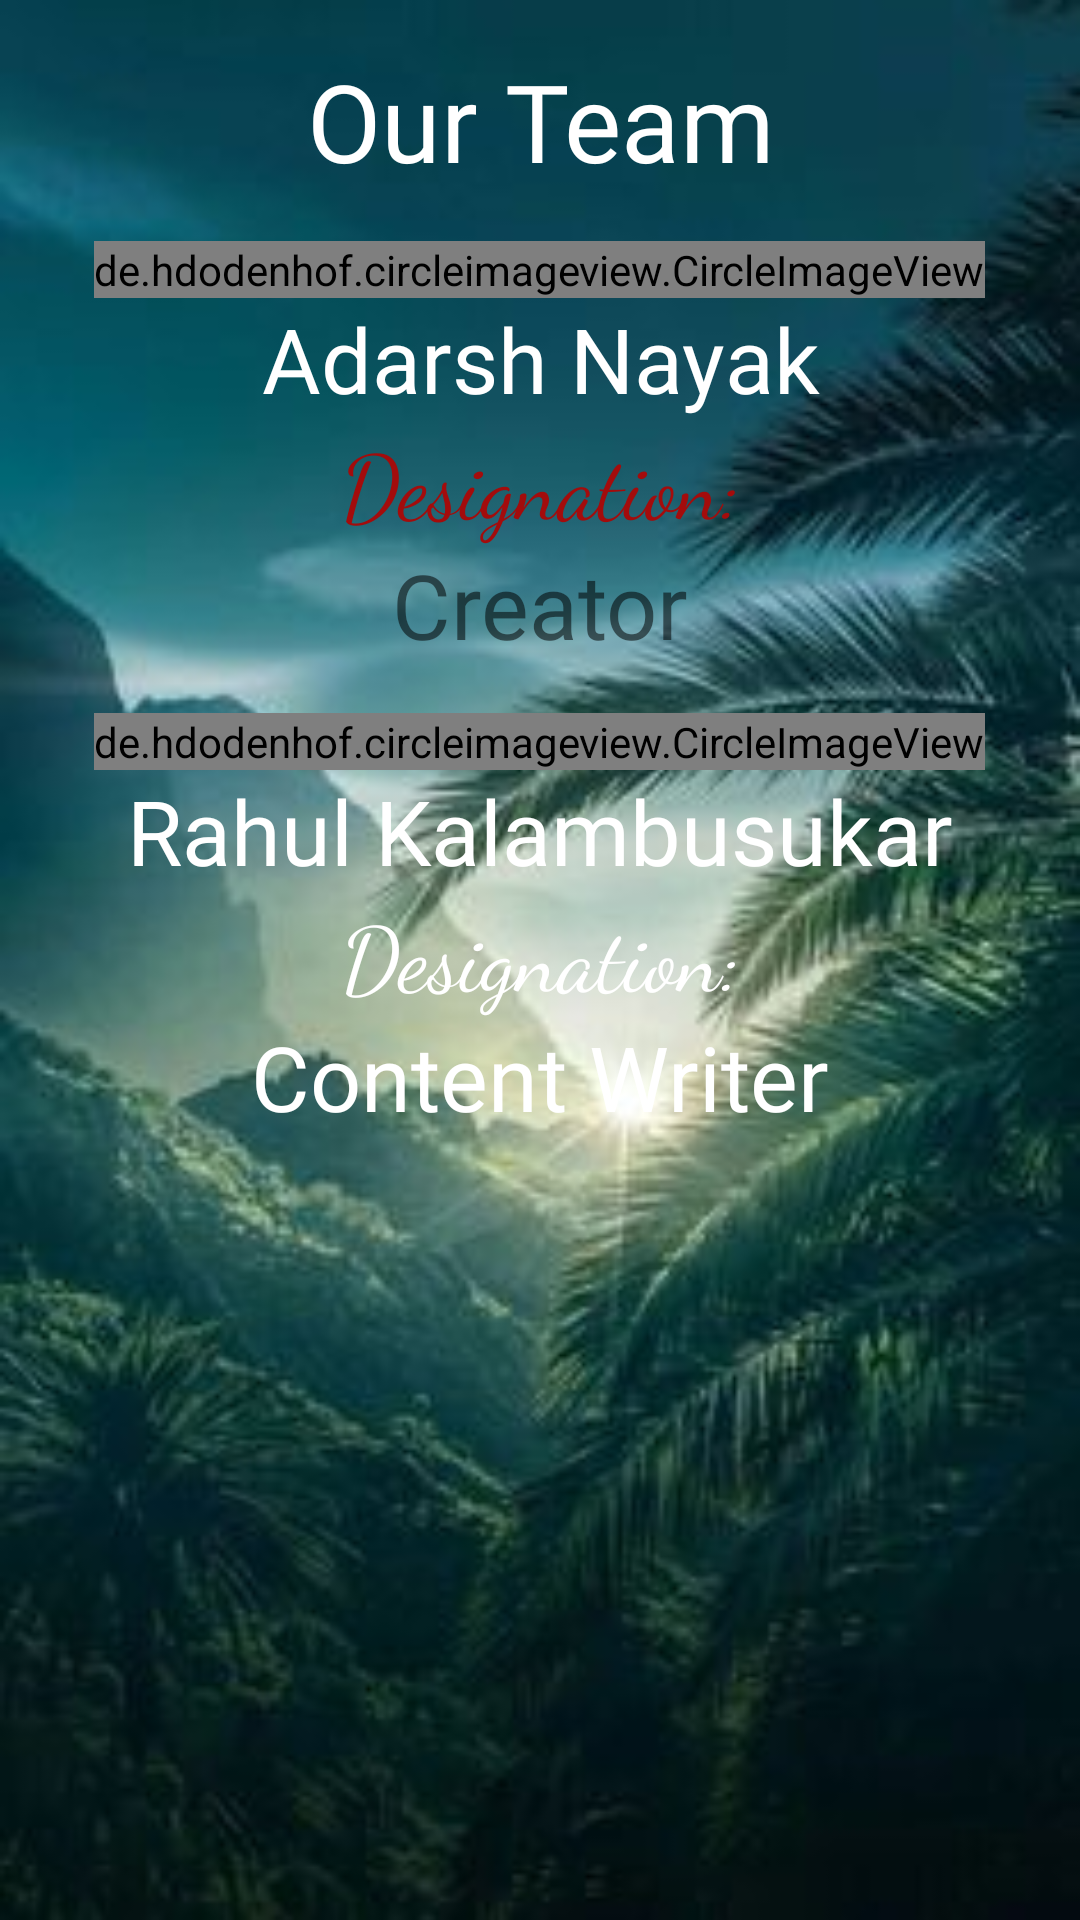

Write the Android layout XML for this screen, with the resource values it uses.
<!-- AndroidManifest.xml: application theme Theme.TripTrust -->
<!-- res/layout/activity_team.xml -->
<?xml version="1.0" encoding="utf-8"?>
<androidx.constraintlayout.widget.ConstraintLayout
    xmlns:android="http://schemas.android.com/apk/res/android"
    xmlns:tools="http://schemas.android.com/tools"
    xmlns:app="http://schemas.android.com/apk/res-auto"
    android:layout_width="match_parent"
    android:layout_height="match_parent"
    android:background="@drawable/team"
    tools:context=".TeamActivity">

    <ScrollView
        android:layout_width="match_parent"
        android:layout_height="match_parent">

        <LinearLayout
            android:layout_width="match_parent"
            android:layout_height="wrap_content"
            android:orientation="vertical" >

            <TextView
                android:id="@+id/textView1"
                android:layout_width="wrap_content"
                android:layout_height="wrap_content"
                android:layout_gravity="center"
                android:layout_marginTop="16dp"
                android:fontFamily="@font/almendra_sc"
                android:text="Our Team"
                android:textAlignment="center"
                android:textColor="#FFFFFF"
                android:textSize="36sp" />

            <de.hdodenhof.circleimageview.CircleImageView
                android:id="@+id/imageView2"
                android:layout_width="wrap_content"
                android:layout_height="wrap_content"
                android:layout_gravity="center"
                android:layout_marginTop="16dp"
                android:src="@drawable/adarsh" />

            <TextView
                android:id="@+id/textView2"
                android:layout_width="match_parent"
                android:layout_height="wrap_content"
                android:layout_gravity="center"
                android:fontFamily="@font/aldrich"
                android:text="Adarsh Nayak"
                android:textAlignment="center"
                android:textColor="#FFFFFF"
                android:textSize="30sp" />

            <TextView
                android:id="@+id/textView3"
                android:layout_width="match_parent"
                android:layout_height="wrap_content"
                android:layout_gravity="center"
                android:fontFamily="cursive"
                android:text="Designation:"
                android:textAlignment="center"
                android:textColor="#A30C0C"
                android:textSize="30sp" />

            <TextView
                android:id="@+id/textView4"
                android:layout_width="match_parent"
                android:layout_height="wrap_content"
                android:layout_gravity="center"
                android:fontFamily="@font/aldrich"
                android:text="Creator"
                android:textAlignment="center"
                android:textSize="30sp" />

            <de.hdodenhof.circleimageview.CircleImageView
                android:id="@+id/rahul"
                android:layout_width="wrap_content"
                android:layout_height="wrap_content"
                android:layout_gravity="center"
                android:layout_marginTop="16dp"
                android:src="@drawable/rahul" />

            <TextView
                android:id="@+id/textView5"
                android:layout_width="match_parent"
                android:layout_height="wrap_content"
                android:layout_gravity="center"
                android:fontFamily="@font/aldrich"
                android:text="Rahul Kalambusukar"
                android:textAlignment="center"
                android:textColor="#FFFFFF"
                android:textSize="30sp" />

            <TextView
                android:id="@+id/textView6"
                android:layout_width="match_parent"
                android:layout_height="wrap_content"
                android:layout_gravity="center"
                android:fontFamily="cursive"
                android:text="Designation:"
                android:textAlignment="center"
                android:textColor="#FFFFFF"
                android:textSize="30sp" />

            <TextView
                android:id="@+id/textView7"
                android:layout_width="match_parent"
                android:layout_height="wrap_content"
                android:layout_gravity="center"
                android:fontFamily="@font/aldrich"
                android:text="Content Writer"
                android:textAlignment="center"
                android:textColor="#FFFFFF"
                android:textSize="30sp" />

        </LinearLayout>
    </ScrollView>
</androidx.constraintlayout.widget.ConstraintLayout>
<!-- resources referenced by this layout -->
<resources>
  <!-- drawable adarsh: jpg bitmap (drawable, 18860 bytes) -->
  <!-- drawable rahul: jpg bitmap (drawable, 52406 bytes) -->
  <!-- drawable team: jpg bitmap (drawable, 16204 bytes) -->
  <style name="Theme.TripTrust" parent="Theme.MaterialComponents.DayNight.NoActionBar">
          
          <item name="colorPrimary">@color/purple_500</item>
          <item name="colorPrimaryVariant">@color/purple_700</item>
          <item name="colorOnPrimary">@color/white</item>
          
          <item name="colorSecondary">@color/teal_200</item>
          <item name="colorSecondaryVariant">@color/teal_700</item>
          <item name="colorOnSecondary">@color/black</item>
          
          <item name="android:statusBarColor" tools:targetApi="l">?attr/colorPrimaryVariant</item>
          
      </style>
  <!-- not gathered from this repository: default colours our renderer supplied (Android Studio template values) -->
  <color name="purple_500">#FF6200EE</color>
  <color name="purple_700">#FF3700B3</color>
  <color name="teal_200">#FF03DAC5</color>
  <color name="teal_700">#FF018786</color>
  <color name="black">#FF000000</color>
  <color name="white">#FFFFFFFF</color>
</resources>
